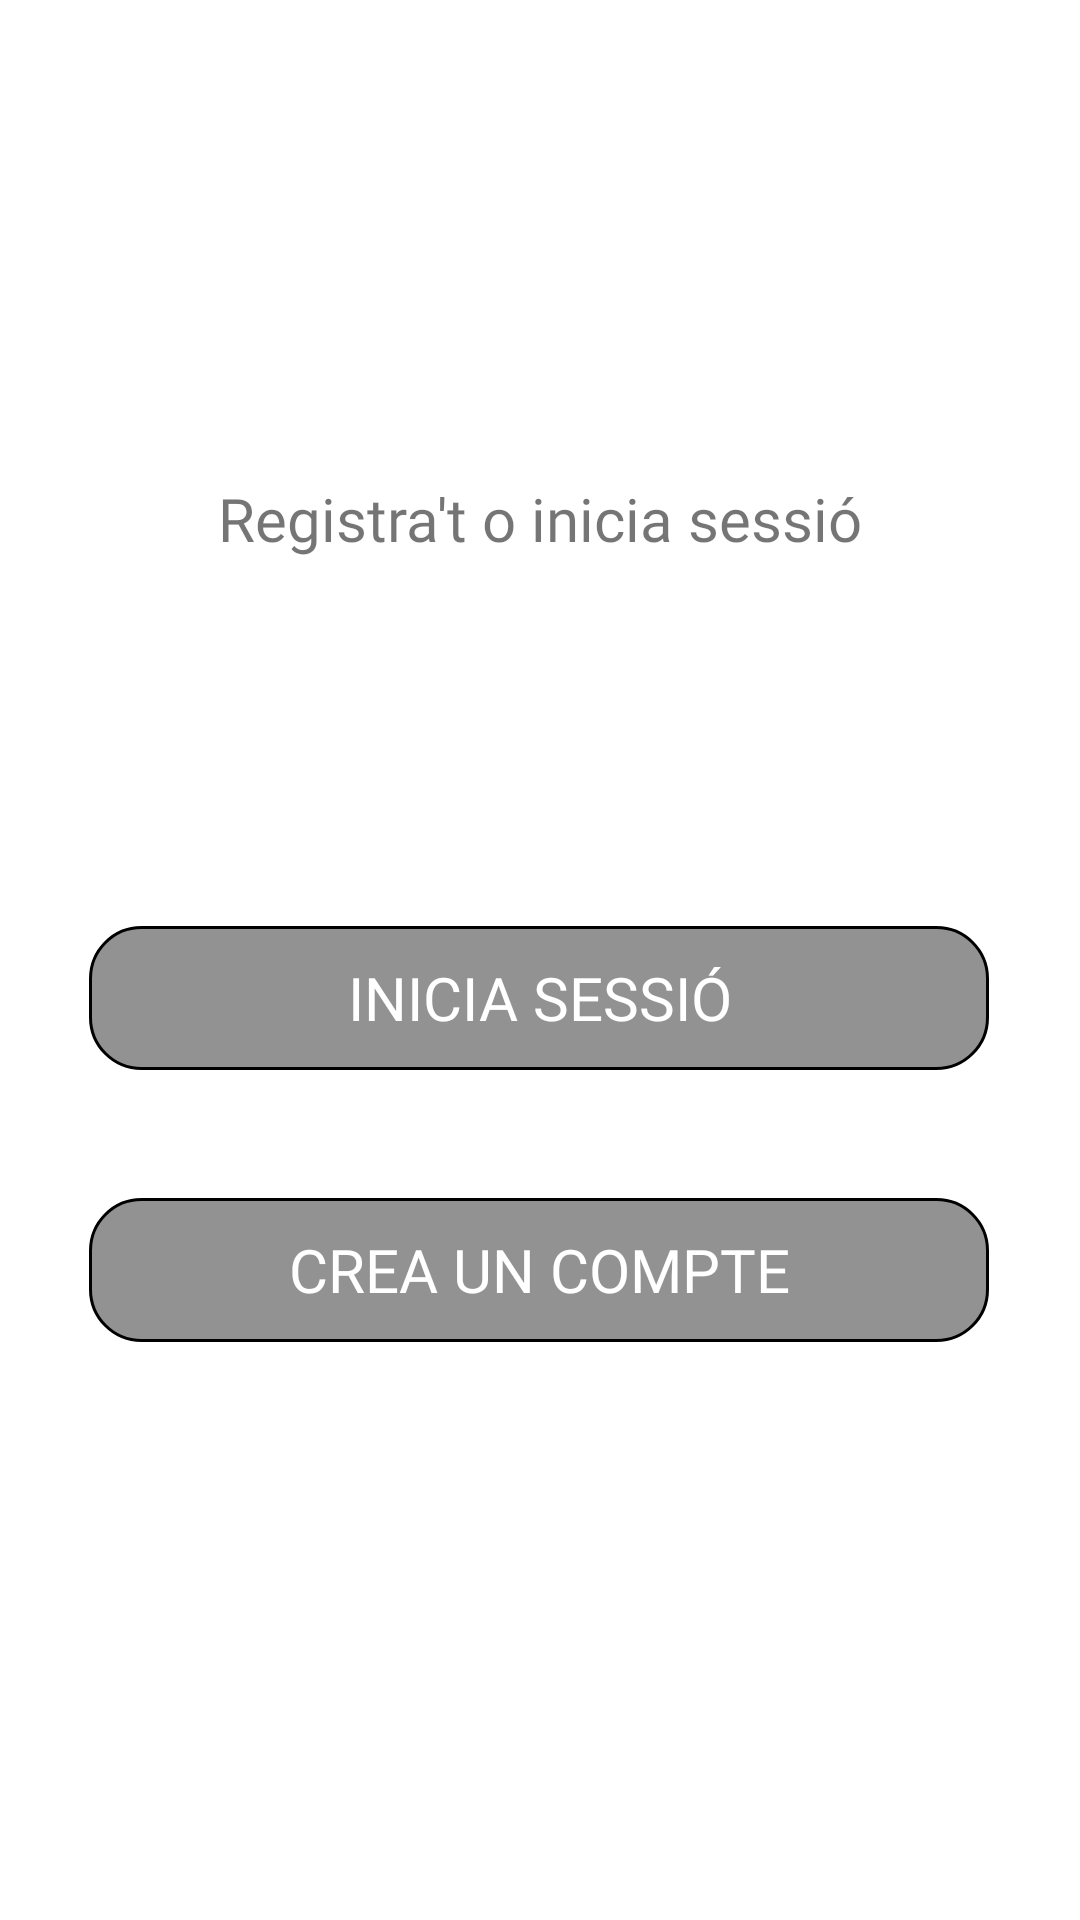

Produce the Android XML layout that renders to this screen, including the resource entries it uses.
<!-- AndroidManifest.xml: application theme Theme.NBACafeGir -->
<!-- res/layout/first_fragment.xml -->
<?xml version="1.0" encoding="utf-8"?>
<layout xmlns:android="http://schemas.android.com/apk/res/android"
xmlns:app="http://schemas.android.com/apk/res-auto"
xmlns:tools="http://schemas.android.com/tools">

<androidx.constraintlayout.widget.ConstraintLayout
    android:layout_width="match_parent"
    android:layout_height="match_parent"
    tools:context=".ui.fragments.first.FirstFragment">

    <ImageView
        android:id="@+id/background"
        android:layout_width="match_parent"
        android:layout_height="match_parent"
        android:scaleType="fitXY"
        android:src="@drawable/basketball_court"
        android:tint="#C9FFFFFF"
        tools:layout_editor_absoluteX="0dp"
        tools:layout_editor_absoluteY="0dp" />


    <ImageView
        android:id="@+id/NBALogo"
        android:layout_width="300dp"
        android:layout_height="wrap_content"
        android:src="@drawable/nbacafelogo"
        app:layout_constraintBottom_toBottomOf="parent"
        app:layout_constraintEnd_toEndOf="parent"
        app:layout_constraintHorizontal_bias="0.495"
        app:layout_constraintStart_toStartOf="parent"
        app:layout_constraintTop_toTopOf="@+id/background"
        app:layout_constraintVertical_bias="0.214" />

    <TextView
        android:id="@+id/textInici"
        android:layout_width="wrap_content"
        android:layout_height="wrap_content"
        android:fontFamily="@font/montserrat"
        android:text="Registra't o inicia sessió"
        android:textSize="20sp"
        app:layout_constraintBottom_toBottomOf="parent"
        app:layout_constraintEnd_toEndOf="parent"
        app:layout_constraintStart_toStartOf="parent"
        app:layout_constraintTop_toBottomOf="@+id/NBALogo"
        app:layout_constraintVertical_bias="0.047" />

    <androidx.appcompat.widget.AppCompatButton
        android:id="@+id/iniciaSessioButton"
        android:layout_width="300dp"
        android:layout_height="wrap_content"
        android:layout_marginTop="77dp"
        android:background="@drawable/rounded_button"
        android:fontFamily="@font/montserrat"
        android:text="Inicia sessió"
        android:textColor="@color/white"
        android:textSize="20sp"
        app:layout_constraintBottom_toBottomOf="parent"
        app:layout_constraintEnd_toEndOf="parent"
        app:layout_constraintHorizontal_bias="0.495"
        app:layout_constraintStart_toStartOf="parent"
        app:layout_constraintTop_toBottomOf="@+id/textInici"
        app:layout_constraintVertical_bias="0.138" />

    <androidx.appcompat.widget.AppCompatButton
        android:id="@+id/registratButton"
        android:layout_width="300dp"
        android:layout_height="wrap_content"
        android:background="@drawable/rounded_button"
        android:fontFamily="@font/montserrat"
        android:text="Crea un compte"
        android:textColor="@color/white"
        android:textSize="20sp"
        app:layout_constraintBottom_toBottomOf="parent"
        app:layout_constraintEnd_toEndOf="parent"
        app:layout_constraintHorizontal_bias="0.495"
        app:layout_constraintStart_toStartOf="parent"
        app:layout_constraintTop_toBottomOf="@+id/iniciaSessioButton"
        app:layout_constraintVertical_bias="0.181" />


</androidx.constraintlayout.widget.ConstraintLayout>
</layout>
<!-- resources referenced by this layout -->
<resources>
  <!-- drawable rounded_button (drawable-v24) -->
  <?xml version="1.0" encoding="utf-8"?>
  <shape xmlns:android="http://schemas.android.com/apk/res/android" android:shape="rectangle">
      <solid android:color="#6D000000"/>
      <stroke android:width="1dp" />
      <corners android:radius="17dp" />
  </shape>
  <style name="Theme.NBACafeGir" parent="Theme.MaterialComponents.DayNight.DarkActionBar">
          
          <item name="colorPrimary">#17408B</item>
          <item name="colorPrimaryVariant">#0E2653</item>
          <item name="colorOnPrimary">@color/white</item>
          
          <item name="colorSecondary">#8BA0C5</item>
          <item name="colorSecondaryVariant">#D1D9E8</item>
          <item name="colorOnSecondary">@color/black</item>
          
          <item name="android:statusBarColor" tools:targetApi="l">?attr/colorPrimaryVariant</item>
          
          <item name="windowActionBar">false</item>
          <item name="windowNoTitle">true</item>
      </style>
  <!-- not gathered from this repository: default colours our renderer supplied (Android Studio template values) -->
  <color name="black">#FF000000</color>
  <color name="white">#FFFFFFFF</color>
</resources>
